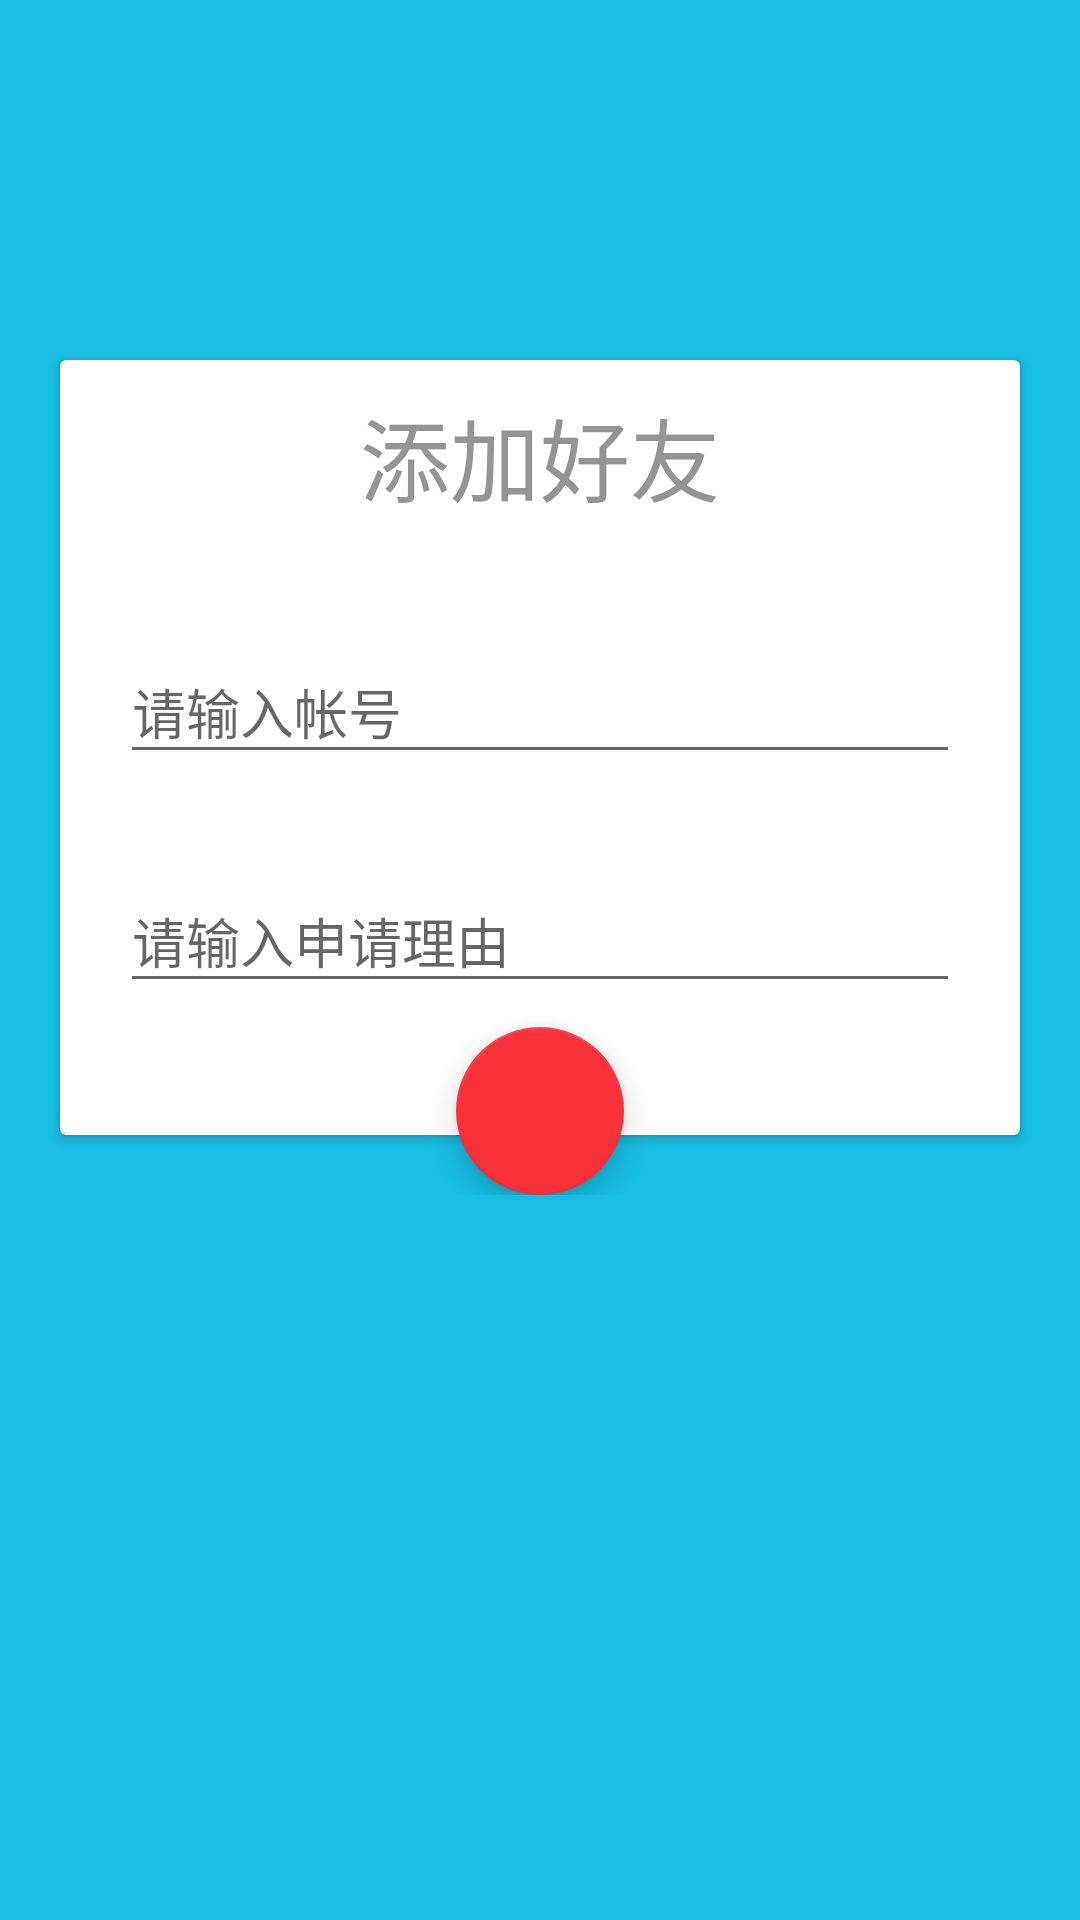

Layout XML and referenced resources for this Android screen:
<!-- AndroidManifest.xml: application theme AppTheme -->
<!-- res/layout/add_contact.xml -->
<?xml version="1.0" encoding="utf-8"?>
<ScrollView android:layout_width="match_parent"
            android:layout_height="match_parent"
            android:background="@color/colorPrimary"
            xmlns:android="http://schemas.android.com/apk/res/android"
            xmlns:app="http://schemas.android.com/apk/res-auto">
<RelativeLayout
              android:layout_width="match_parent"
              android:layout_height="match_parent"
              android:layout_marginTop="100dp">

    <android.support.v7.widget.CardView
        android:layout_width="match_parent"
        android:layout_height="wrap_content"
        android:layout_margin="20dp"

        >

        <RelativeLayout
            android:layout_width="match_parent"
            android:layout_height="match_parent">
            <TextView
                android:layout_width="wrap_content"
                android:layout_height="wrap_content"
                android:textSize="30sp"
                android:text="添加好友"
                android:layout_centerHorizontal="true"
                android:id="@+id/add_title"
                android:layout_marginTop="10dp"
                android:textColor="#939494"
                />


            <android.support.design.widget.TextInputLayout
                android:layout_width="match_parent"
                android:layout_height="wrap_content"
                android:layout_marginTop="32dp"
                android:layout_marginBottom="4dp"
                android:id="@+id/textInputLayout_one"
                android:layout_below="@+id/add_title"
                >
              <EditText
                  android:layout_width="match_parent"
                  android:layout_height="wrap_content"
                  android:hint="请输入帐号"
                  android:id="@+id/get_number"
                  android:layout_margin="20dp"
                  />
            </android.support.design.widget.TextInputLayout>


            <android.support.design.widget.TextInputLayout
                android:layout_width="match_parent"
                android:layout_height="wrap_content"
                android:layout_marginBottom="24dp"
                android:layout_below="@id/textInputLayout_one"
                >

                <EditText
                    android:layout_width="match_parent"
                    android:layout_height="wrap_content"
                    android:hint="请输入申请理由"
                    android:layout_margin="20dp"
                    android:id="@+id/get_reason"/>
            </android.support.design.widget.TextInputLayout>
        </RelativeLayout>
    </android.support.v7.widget.CardView>

    <android.support.design.widget.FloatingActionButton
        android:layout_width="wrap_content"
        android:layout_height="wrap_content"
        android:id="@+id/fab_add_contact"
        android:layout_margin="32dp"
        android:src="@drawable/ic_done"
        android:elevation="8dp"
        android:layout_alignParentBottom="true"
        android:layout_centerHorizontal="true"
        />
</RelativeLayout>
</ScrollView>
<!-- resources referenced by this layout -->
<resources>
  <color name="colorPrimary">#17bde2</color>
  <style name="AppTheme" parent="Theme.AppCompat.Light.NoActionBar">
          
          <item name="colorPrimary">@color/colorPrimary</item>
          <item name="colorPrimaryDark">@color/colorPrimaryDark</item>
          <item name="colorAccent">@color/colorAccent</item>
      </style>
  <color name="colorPrimaryDark">#FF17BDE2</color>
  <color name="colorAccent">#f93339</color>
</resources>
